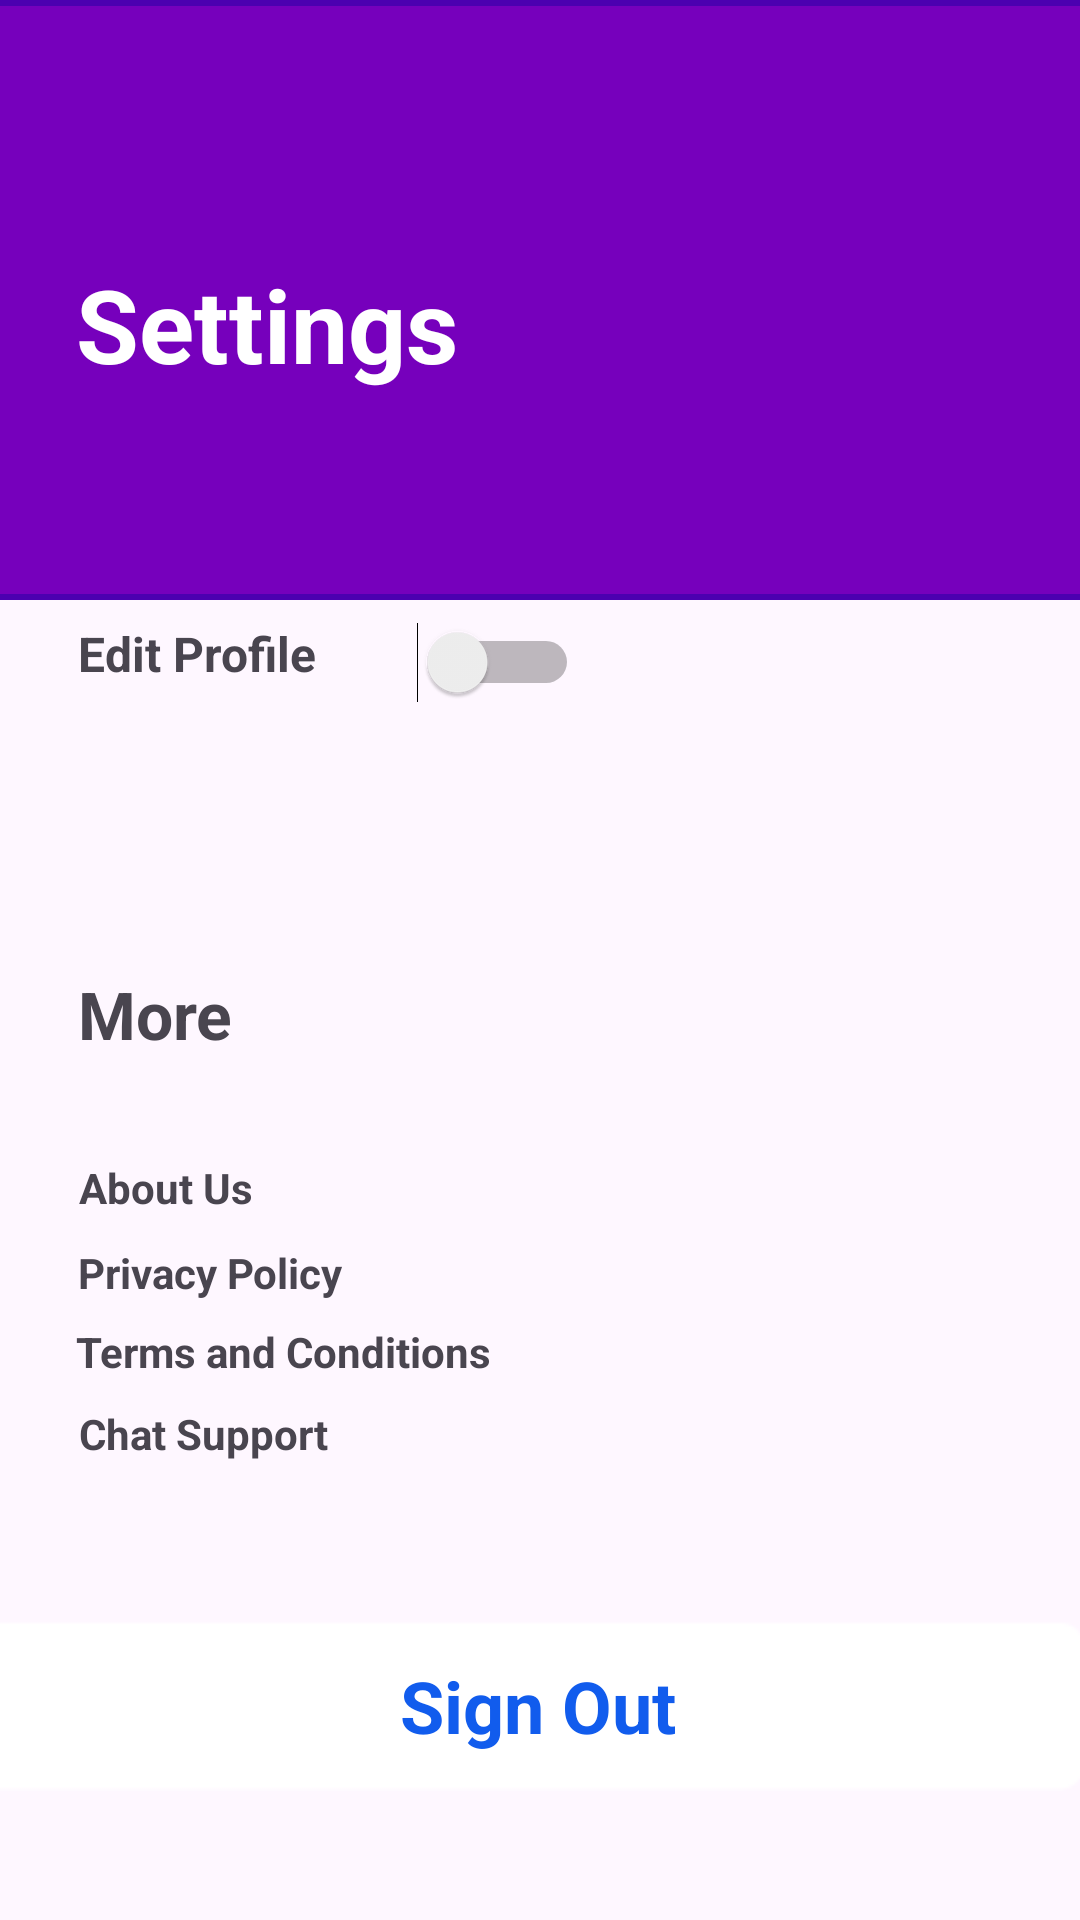

Layout XML and referenced resources for this Android screen:
<!-- AndroidManifest.xml: application theme Theme.UMVisaApp -->
<!-- res/layout/fragment_profile_settings.xml -->
<?xml version="1.0" encoding="utf-8"?>
<androidx.constraintlayout.widget.ConstraintLayout xmlns:android="http://schemas.android.com/apk/res/android"
    xmlns:app="http://schemas.android.com/apk/res-auto"
    xmlns:tools="http://schemas.android.com/tools"
    android:layout_width="match_parent"
    android:layout_height="match_parent"
    tools:context=".setting2">



    <androidx.constraintlayout.widget.Guideline
        android:id="@+id/guideline"
        android:layout_width="wrap_content"
        android:layout_height="wrap_content"
        android:orientation="horizontal"
        app:layout_constraintGuide_begin="202dp" />

    <ImageView
        android:id="@+id/imageView9"
        android:layout_width="421dp"
        android:layout_height="200dp"
        android:layout_marginEnd="24dp"
        android:src="@drawable/rectangle_purple"
        app:layout_constraintBottom_toBottomOf="parent"
        app:layout_constraintEnd_toEndOf="parent"
        app:layout_constraintHorizontal_bias="0.294"
        app:layout_constraintStart_toStartOf="parent"
        app:layout_constraintTop_toTopOf="parent"
        app:layout_constraintVertical_bias="0.0" />

    <TextView
        android:id="@+id/textView7"
        android:layout_width="135dp"
        android:layout_height="51dp"
        android:text="Settings"
        android:textColor="@color/white"
        android:textSize="34sp"
        android:textStyle="bold"
        app:layout_constraintBottom_toBottomOf="parent"
        app:layout_constraintEnd_toEndOf="parent"
        app:layout_constraintHorizontal_bias="0.112"
        app:layout_constraintStart_toStartOf="parent"
        app:layout_constraintTop_toTopOf="parent"
        app:layout_constraintVertical_bias="0.145" />

    <TextView
        android:id="@+id/textView9"
        android:layout_width="wrap_content"
        android:layout_height="wrap_content"
        android:text="Edit Profile"
        android:textSize="16sp"
        android:textStyle="bold"
        app:layout_constraintBottom_toBottomOf="parent"
        app:layout_constraintEnd_toEndOf="parent"
        app:layout_constraintHorizontal_bias="0.093"
        app:layout_constraintStart_toStartOf="parent"
        app:layout_constraintTop_toTopOf="parent"
        app:layout_constraintVertical_bias="0.335" />

    <TextView
        android:id="@+id/textView13"
        android:layout_width="98dp"
        android:layout_height="48dp"
        android:text="More"
        android:textSize="22sp"
        android:textStyle="bold"
        app:layout_constraintBottom_toBottomOf="parent"
        app:layout_constraintEnd_toEndOf="parent"
        app:layout_constraintHorizontal_bias="0.099"
        app:layout_constraintStart_toStartOf="parent"
        app:layout_constraintTop_toTopOf="parent"
        app:layout_constraintVertical_bias="0.546" />

    <TextView
        android:id="@+id/textView14"
        android:layout_width="wrap_content"
        android:layout_height="wrap_content"
        android:text="About Us"
        android:textStyle="bold"
        app:layout_constraintBottom_toBottomOf="parent"
        app:layout_constraintEnd_toEndOf="parent"
        app:layout_constraintHorizontal_bias="0.087"
        app:layout_constraintStart_toStartOf="parent"
        app:layout_constraintTop_toTopOf="parent"
        app:layout_constraintVertical_bias="0.622" />

    <TextView
        android:id="@+id/textView15"
        android:layout_width="wrap_content"
        android:layout_height="wrap_content"
        android:text="Privacy Policy"
        android:textStyle="bold"
        app:layout_constraintBottom_toBottomOf="parent"
        app:layout_constraintEnd_toEndOf="parent"
        app:layout_constraintHorizontal_bias="0.096"
        app:layout_constraintStart_toStartOf="parent"
        app:layout_constraintTop_toTopOf="parent"
        app:layout_constraintVertical_bias="0.668" />

    <TextView
        android:id="@+id/textView16"
        android:layout_width="wrap_content"
        android:layout_height="wrap_content"
        android:text="Terms and Conditions"
        android:textStyle="bold"
        app:layout_constraintBottom_toBottomOf="parent"
        app:layout_constraintEnd_toEndOf="parent"
        app:layout_constraintHorizontal_bias="0.114"
        app:layout_constraintStart_toStartOf="parent"
        app:layout_constraintTop_toTopOf="parent"
        app:layout_constraintVertical_bias="0.71" />

    <TextView
        android:id="@+id/textView17"
        android:layout_width="wrap_content"
        android:layout_height="wrap_content"
        android:text="Chat Support"
        android:textStyle="bold"
        app:layout_constraintBottom_toBottomOf="parent"
        app:layout_constraintEnd_toEndOf="parent"
        app:layout_constraintHorizontal_bias="0.095"
        app:layout_constraintStart_toStartOf="parent"
        app:layout_constraintTop_toTopOf="parent"
        app:layout_constraintVertical_bias="0.754" />

    <ImageButton
        android:id="@+id/SignOut"
        android:layout_width="409dp"
        android:layout_height="61dp"
        app:layout_constraintBottom_toBottomOf="parent"
        app:layout_constraintEnd_toEndOf="parent"
        app:layout_constraintTop_toTopOf="parent"
        app:layout_constraintVertical_bias="0.929"
        app:srcCompat="@drawable/rectangle_70__1_" />

    <TextView
        android:id="@+id/textView11"
        android:layout_width="wrap_content"
        android:layout_height="wrap_content"
        android:fontFamily="sans-serif"
        android:text="Sign Out"
        android:textAppearance="@style/TextAppearance.AppCompat.Body2"
        android:textColor="#115CED"
        android:textSize="24sp"
        android:textStyle="bold"
        app:layout_constraintBottom_toBottomOf="parent"
        app:layout_constraintEnd_toEndOf="parent"
        app:layout_constraintHorizontal_bias="0.498"
        app:layout_constraintStart_toStartOf="parent"
        app:layout_constraintTop_toTopOf="parent"
        app:layout_constraintVertical_bias="0.909" />

    <Switch
        android:id="@+id/switch1"
        android:layout_width="wrap_content"
        android:layout_height="wrap_content"
        app:layout_constraintBottom_toBottomOf="parent"
        app:layout_constraintEnd_toEndOf="parent"
        app:layout_constraintHorizontal_bias="0.454"
        app:layout_constraintStart_toStartOf="parent"
        app:layout_constraintTop_toTopOf="parent"
        app:layout_constraintVertical_bias="0.338" />


</androidx.constraintlayout.widget.ConstraintLayout>
<!-- resources referenced by this layout -->
<resources>
  <!-- drawable rectangle_70__1_: png bitmap (drawable, 545 bytes) -->
  <!-- drawable rectangle_purple (drawable) -->
  <?xml version="1.0" encoding="utf-8"?>
  <shape xmlns:android="http://schemas.android.com/apk/res/android"
      android:shape="rectangle">
  
      
      <solid android:color="#7600bc" />
  
      
      <stroke
          android:width="2dp"
          android:color="#4c00b0" />
  
      
      <corners android:radius="0dp" />
  
  </shape>
  <style name="Theme.UMVisaApp" parent="Base.Theme.UMVisaApp" />
  <style name="Base.Theme.UMVisaApp" parent="Theme.Material3.DayNight.NoActionBar">
          
          
      </style>
  <!-- not gathered from this repository: default colours our renderer supplied (Android Studio template values) -->
  <color name="white">#FFFFFFFF</color>
</resources>
